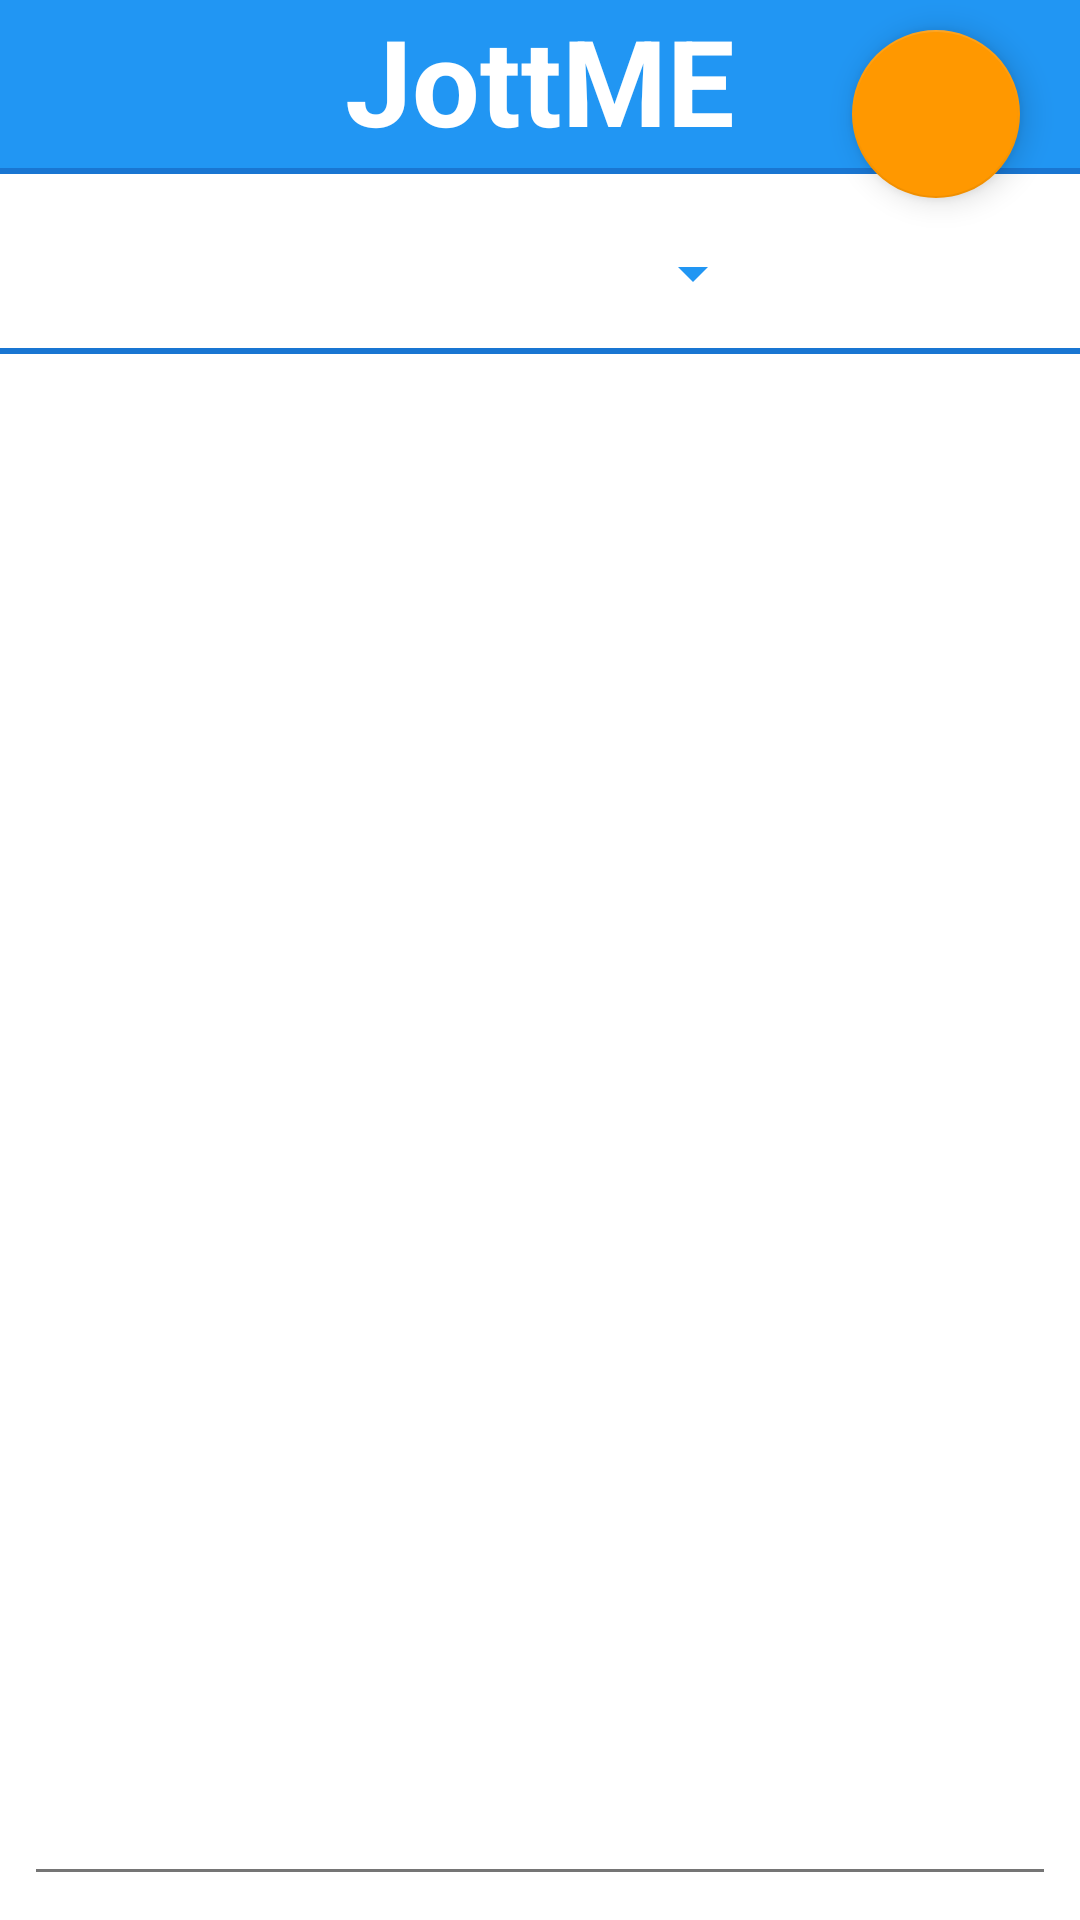

The Android layout XML behind this screen, and the referenced resources:
<!-- AndroidManifest.xml: application theme AppTheme1 -->
<!-- res/layout/activity_customize_entry1.xml -->
<?xml version="1.0" encoding="utf-8"?>
<RelativeLayout xmlns:android="http://schemas.android.com/apk/res/android"
    xmlns:app="http://schemas.android.com/apk/res-auto"
    xmlns:tools="http://schemas.android.com/tools"
    android:layout_width="match_parent"
    android:layout_height="match_parent"
    tools:context="com.bitwis3.gaine.jottme3.CustomizeEntry1">

    <include layout="@layout/toolbar2"
        android:id="@+id/toolbar19"
        android:layout_width="match_parent"
        android:layout_height="?attr/actionBarSize"
        android:layout_alignParentTop="true"/>


    <include layout="@layout/content_customize_entry1"
        android:layout_width="match_parent"
        android:layout_height="match_parent"
        android:layout_below="@id/toolbar19"/>

    <android.support.design.widget.FloatingActionButton
        android:id="@+id/fab"
        android:layout_width="70dp"
        android:layout_height="70dp"
        android:layout_alignParentEnd="true"
        android:layout_alignParentTop="true"
        android:layout_marginTop="10dp"
        android:layout_marginRight="20dp"
        app:srcCompat="@drawable/ic_gavel_black_24dp"
    />

</RelativeLayout>
<!-- res/layout/toolbar2.xml (included above) -->
<?xml version="1.0" encoding="utf-8"?>
<RelativeLayout xmlns:android="http://schemas.android.com/apk/res/android"
    android:layout_width="match_parent"
    android:layout_height="?attr/actionBarSize"
    android:background="?attr/colorPrimary"

>



    <TextView
        android:layout_width="wrap_content"
        android:layout_height="wrap_content"
        android:textStyle="bold"
        android:background="?attr/colorPrimary"
        android:textSize="40dp"
        android:text="JottME"
        android:layout_centerHorizontal="true"
        android:textColor="#ffffff"/>

</RelativeLayout>
<!-- res/layout/content_customize_entry1.xml (included above) -->
<?xml version="1.0" encoding="utf-8"?>
<android.support.constraint.ConstraintLayout xmlns:android="http://schemas.android.com/apk/res/android"
    xmlns:app="http://schemas.android.com/apk/res-auto"
    xmlns:tools="http://schemas.android.com/tools"
    android:layout_width="match_parent"
    android:layout_height="match_parent"
    app:layout_behavior="@string/appbar_scrolling_view_behavior"
    tools:context="com.bitwis3.gaine.jottme3.CustomizeEntry1"
    tools:showIn="@layout/activity_customize_entry1">


    <View
        android:id="@+id/view30incustomize"
        android:layout_width="match_parent"
        android:layout_height="2dp"
        android:background="?attr/colorPrimaryDark"
         />


    <Spinner

        android:id="@+id/spinner2incustomize"
        android:layout_width="wrap_content"
        android:layout_height="50dp"
        android:layout_marginEnd="8dp"
        android:layout_marginStart="8dp"
        android:layout_marginTop="8dp"
        android:backgroundTint="?attr/colorPrimary"
        android:minWidth="150dp"
        app:layout_constraintEnd_toEndOf="parent"
        app:layout_constraintStart_toStartOf="parent"
        app:layout_constraintTop_toBottomOf="@+id/view30incustomize" />

    <View
        app:layout_constraintTop_toBottomOf="@+id/spinner2incustomize"
        android:id="@+id/view31incustomize"
        android:layout_width="match_parent"
        android:layout_height="2dp"
        android:background="?attr/colorPrimaryDark" />

    <EditText
        android:id="@+id/customizeEditTextBox"
        android:layout_width="0dp"
        android:layout_height="0dp"
        android:layout_marginBottom="8dp"
        android:layout_marginEnd="8dp"
        android:layout_marginStart="8dp"
        android:layout_marginTop="8dp"

        android:ems="10"
        android:focusedByDefault="true"
        android:gravity="top"
        android:inputType="textMultiLine"
        app:layout_constraintBottom_toBottomOf="parent"
        app:layout_constraintEnd_toEndOf="parent"
        app:layout_constraintStart_toStartOf="parent"
        app:layout_constraintTop_toBottomOf="@+id/view31incustomize" />
</android.support.constraint.ConstraintLayout>
<!-- resources referenced by this layout -->
<resources>
  <style name="AppTheme1" parent="Theme.AppCompat.Light.NoActionBar">
          
          <item name="colorPrimary">@color/colorPrimary1</item>
          <item name="colorPrimaryDark">@color/colorPrimaryDark1</item>
          <item name="colorAccent">@color/colorAccent1</item>
          <item name="android:textColorPrimary">@color/textColorPrimary1</item>
          <item name="android:textColorSecondary">@color/textColorSecondary1</item>
          <item name="background">@color/background1</item>
          <item name="android:background">@color/backgroundall1</item>
  
      </style>
  <color name="colorPrimary1">#2196F3</color>
  <color name="colorPrimaryDark1">#1976D2</color>
  <color name="colorAccent1">#FF9800</color>
  <color name="textColorPrimary1">#212121</color>
  <color name="textColorSecondary1">#757575</color>
  <color name="background1">#FFFFFF</color>
  <color name="backgroundall1">#FFFFFF</color>
</resources>
